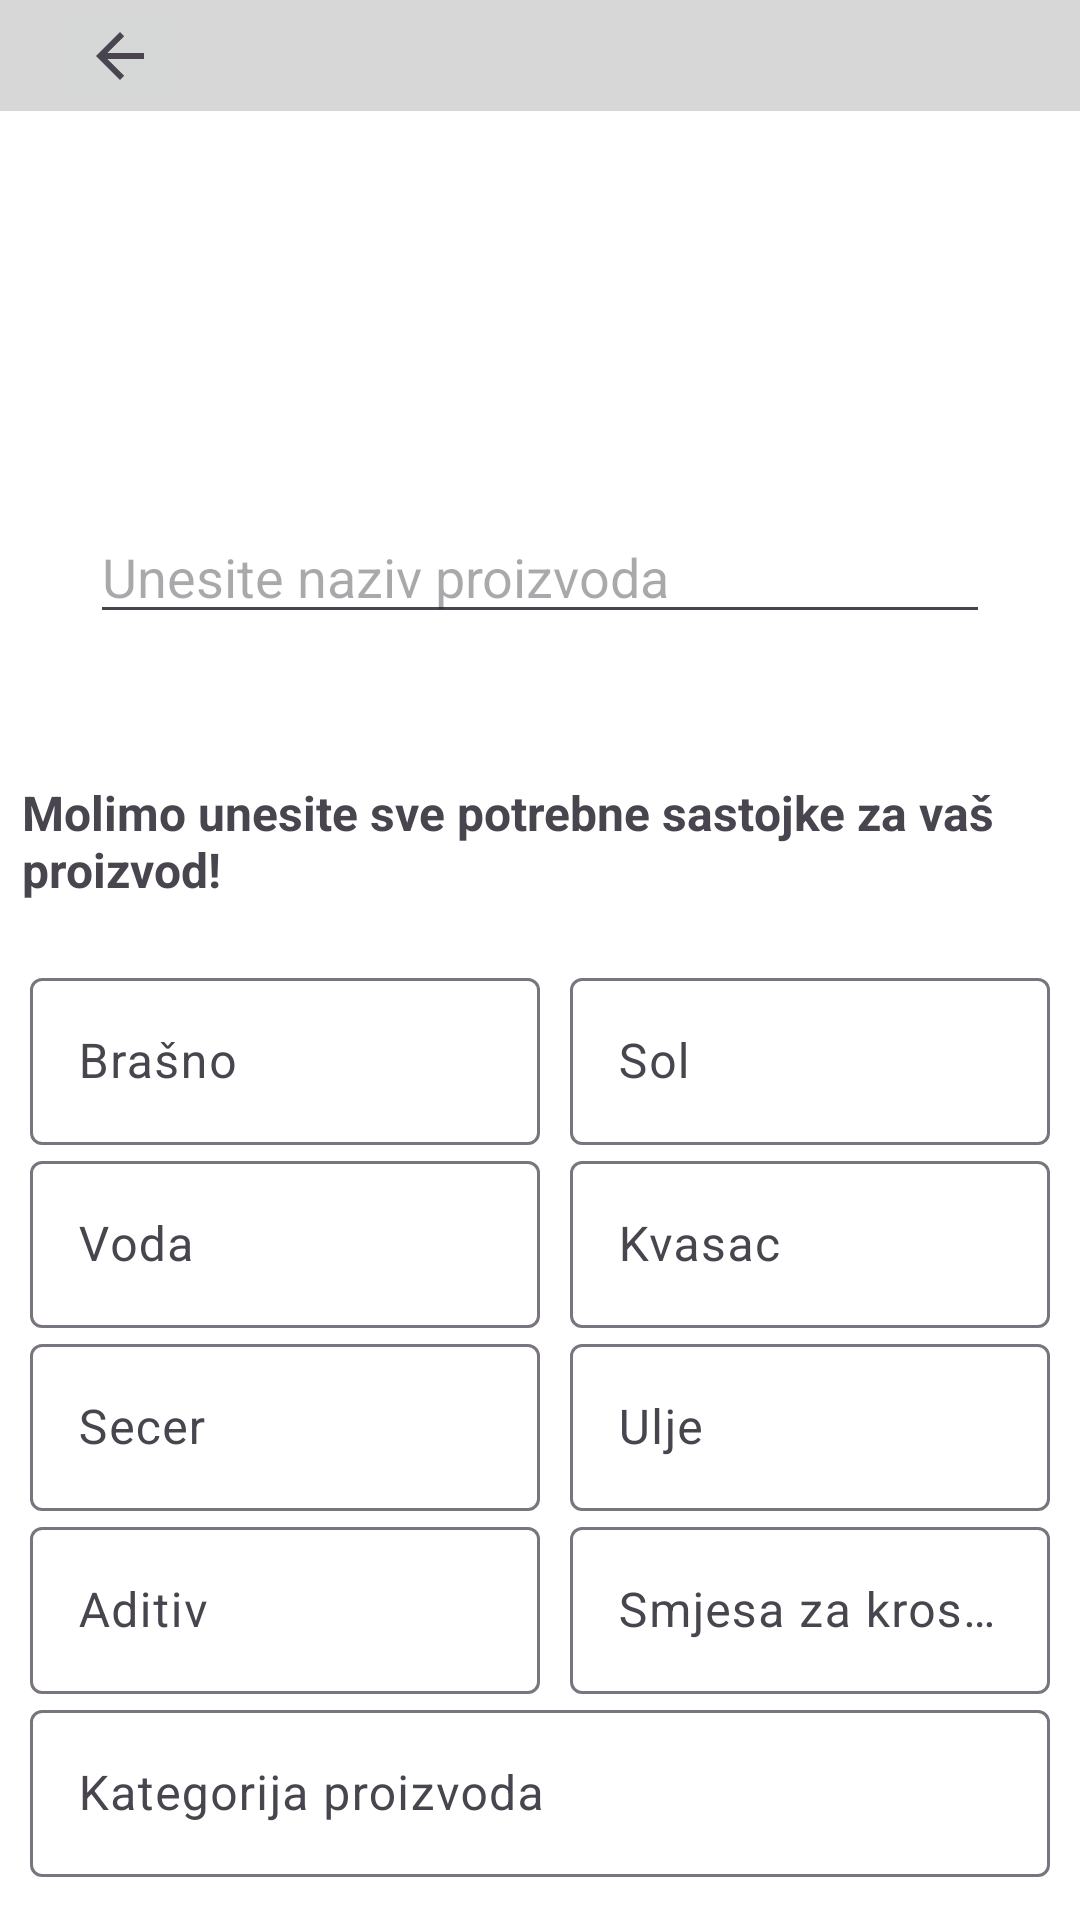

The Android layout XML behind this screen, and the referenced resources:
<!-- AndroidManifest.xml: application theme Theme.BakeryApp -->
<!-- res/layout/activity_add_products.xml -->
<?xml version="1.0" encoding="utf-8"?>
<LinearLayout xmlns:android="http://schemas.android.com/apk/res/android"
    xmlns:tools="http://schemas.android.com/tools"
    android:layout_width="match_parent"
    android:layout_height="match_parent"
    android:orientation="vertical"
    android:background="@color/white"
    tools:context=".AddCategory">

    <androidx.appcompat.widget.Toolbar
        android:id="@+id/toolbar"
        android:layout_width="match_parent"
        android:layout_height="37dp"
        android:background="#D8D7D7">

        <ImageButton
            android:id="@+id/btnBack"
            android:layout_width="wrap_content"
            android:layout_height="wrap_content"
            android:contentDescription="@string/close_button_description"
            android:src="?attr/actionModeCloseDrawable" />
    </androidx.appcompat.widget.Toolbar>

    <LinearLayout
        android:layout_width="match_parent"
        android:layout_height="207dp"
        android:orientation="vertical"
        android:padding="30dp">

        <ImageView
            android:id="@+id/uploadImg"
            android:layout_width="match_parent"
            android:layout_height="83dp"
            android:layout_marginLeft="0dp"
            android:background="@color/white"
            android:src="@drawable/addimage1" />

        <EditText
            android:id="@+id/categoryName"
            android:layout_width="match_parent"
            android:layout_height="wrap_content"
            android:layout_marginTop="20dp"
            android:hint="Unesite naziv proizvoda" />
    </LinearLayout>

    <TableLayout
        android:layout_width="match_parent"
        android:layout_height="wrap_content"
        android:layout_marginTop="16dp">

        <TextView
            android:layout_width="wrap_content"
            android:layout_height="wrap_content"
            android:layout_gravity="center"
            android:layout_marginLeft="5dp"
            android:layout_marginBottom="20dp"
            android:text="Molimo unesite sve potrebne sastojke za vaš proizvod!"
            android:textSize="16sp"
            android:textStyle="bold" />
        
        <TableRow>

            <com.google.android.material.textfield.TextInputLayout
                android:id="@+id/textInputLayoutFlour"
                android:layout_width="0dp"
                android:layout_weight="1"
                android:layout_height="wrap_content">

                <EditText
                    android:id="@+id/editTextFlour"
                    android:layout_width="match_parent"
                    android:layout_height="wrap_content"
                    android:layout_marginLeft="10dp"
                    android:hint="Brašno" />
            </com.google.android.material.textfield.TextInputLayout>

            <com.google.android.material.textfield.TextInputLayout
                android:id="@+id/textInputLayoutSalt"
                android:layout_width="0dp"
                android:layout_weight="1"
                android:layout_height="wrap_content">

                <EditText
                    android:id="@+id/editTextSalt"
                    android:layout_width="match_parent"
                    android:layout_height="wrap_content"
                    android:layout_marginLeft="10dp"
                    android:layout_marginRight="10dp"
                    android:hint="Sol" />
            </com.google.android.material.textfield.TextInputLayout>
        </TableRow>

        
        <TableRow>

            <com.google.android.material.textfield.TextInputLayout
                android:id="@+id/textInputLayoutWater"
                android:layout_width="0dp"
                android:layout_weight="1"
                android:layout_height="wrap_content">

                <EditText
                    android:id="@+id/editTextWater"
                    android:layout_width="match_parent"
                    android:layout_height="wrap_content"
                    android:layout_marginLeft="10dp"
                    android:hint="Voda" />
            </com.google.android.material.textfield.TextInputLayout>

            <com.google.android.material.textfield.TextInputLayout
                android:id="@+id/textInputLayoutYeast"
                android:layout_width="0dp"
                android:layout_weight="1"
                android:layout_height="wrap_content">

                <EditText
                    android:id="@+id/editTextYeast"
                    android:layout_width="match_parent"
                    android:layout_height="wrap_content"
                    android:layout_marginLeft="10dp"
                    android:layout_marginRight="10dp"
                    android:hint="Kvasac" />
            </com.google.android.material.textfield.TextInputLayout>
        </TableRow>

        <TableRow>

            <com.google.android.material.textfield.TextInputLayout
                android:id="@+id/textInputLayoutSugar"
                android:layout_width="0dp"
                android:layout_weight="1"
                android:layout_height="wrap_content">

                <EditText
                    android:id="@+id/editTextSugar"
                    android:layout_width="match_parent"
                    android:layout_height="wrap_content"
                    android:layout_marginLeft="10dp"
                    android:hint="Secer" />
            </com.google.android.material.textfield.TextInputLayout>

            <com.google.android.material.textfield.TextInputLayout
                android:id="@+id/textInputLayoutOil"
                android:layout_width="0dp"
                android:layout_weight="1"
                android:layout_height="wrap_content">

                <EditText
                    android:id="@+id/editTextOil"
                    android:layout_width="match_parent"
                    android:layout_height="wrap_content"
                    android:layout_marginLeft="10dp"
                    android:layout_marginRight="10dp"
                    android:hint="Ulje" />
            </com.google.android.material.textfield.TextInputLayout>
        </TableRow>
        <TableRow>

            <com.google.android.material.textfield.TextInputLayout
                android:id="@+id/textInputLayoutAdditives"
                android:layout_width="0dp"
                android:layout_weight="1"
                android:layout_height="wrap_content">

                <EditText
                    android:id="@+id/editTextAdditives"
                    android:layout_width="match_parent"
                    android:layout_height="wrap_content"
                    android:layout_marginLeft="10dp"
                    android:hint="Aditiv" />
            </com.google.android.material.textfield.TextInputLayout>

            <com.google.android.material.textfield.TextInputLayout
                android:id="@+id/textInputLayoutMixtureForCroissants"
                android:layout_width="0dp"
                android:layout_weight="1"
                android:layout_height="wrap_content">

                <EditText
                    android:id="@+id/editTextMixtureForCroissants"
                    android:layout_width="match_parent"
                    android:layout_height="wrap_content"
                    android:layout_marginLeft="10dp"
                    android:layout_marginRight="10dp"
                    android:hint="Smjesa za krosane" />
            </com.google.android.material.textfield.TextInputLayout>
        </TableRow>

        <TableRow>
            <com.google.android.material.textfield.TextInputLayout
                android:id="@+id/textInputLayoutCategory"
                android:layout_width="0dp"
                android:layout_weight="1"
                android:layout_height="wrap_content">

                <EditText
                    android:id="@+id/editTextCategory"
                    android:layout_width="match_parent"
                    android:layout_height="wrap_content"
                    android:layout_marginLeft="10dp"
                    android:layout_marginRight="10dp"
                    android:hint="Kategorija proizvoda" />
            </com.google.android.material.textfield.TextInputLayout>
        </TableRow>
    </TableLayout>

    <Button
        android:id="@+id/btnInsertData"
        android:layout_width="221dp"
        android:layout_height="49dp"
        android:layout_gravity="center"
        android:layout_marginTop="26dp"
        android:backgroundTint="#9A9797"
        android:text="Dodaj"
        android:textColorHighlight="#252424"
        android:textColorLink="#494848"
        android:textSize="16sp" />
</LinearLayout>
<!-- resources referenced by this layout -->
<resources>
  <style name="Theme.BakeryApp" parent="Base.Theme.BakeryApp" />
  <style name="Base.Theme.BakeryApp" parent="Theme.Material3.DayNight.NoActionBar">
          
          
      </style>
  <!-- not gathered from this repository: default colours our renderer supplied (Android Studio template values) -->
  <color name="white">#FFFFFFFF</color>
</resources>
